Image classification data set "data" (ansh-bajaj1/Smart-E-Waste-Classification-and-Recycling-Assistant on GitHub). Class labels (4): charger cable, circuit board, earphones, mobile phone.

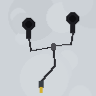
Label: earphones

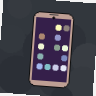
Label: mobile phone

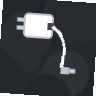
Label: charger cable

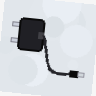
Label: charger cable

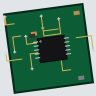
Label: circuit board

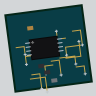
Label: circuit board
